Dataset: MetalDefectDetecton (GitHub, rvsatech/vision-track). Classes: crazing, inclusion, pitted surface, rolled-in scale, scratches.

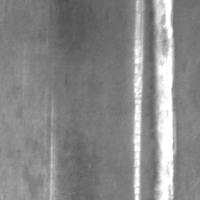
Label: scratches

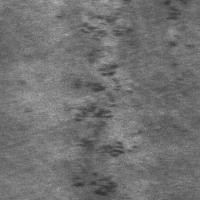
Label: rolled-in scale

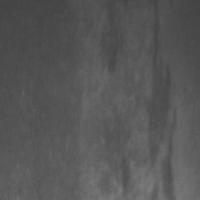
Label: inclusion

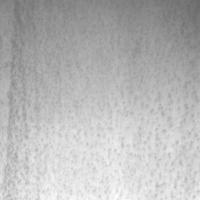
Label: pitted surface

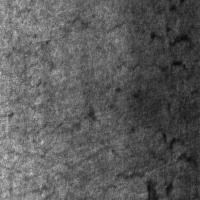
Label: crazing

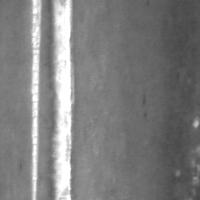
Label: scratches
